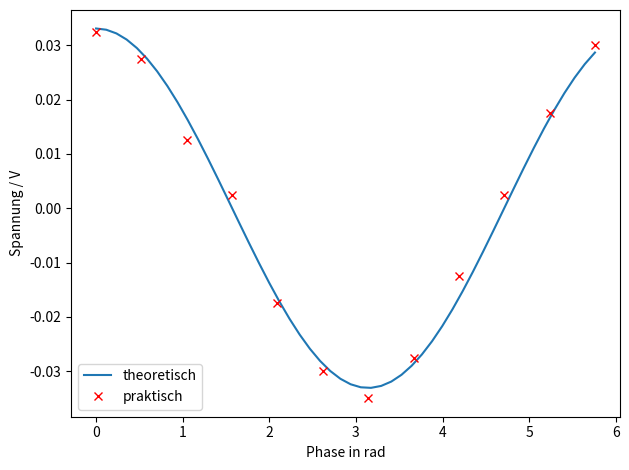

Reproduce this figure in Python. (Note: this script raises an exception after producing the figure.)
import matplotlib.pyplot as plt
import numpy as np
from scipy.optimize import curve_fit

U_1 = [6.5, 5.5, 2.5, 0.5, -3.5, -6.0, -7.0, -5.5, -2.5, 0.5, 3.5, 6.0]
P_1 = [0, 30, 60, 90, 120, 150, 180, 210, 240, 270, 300, 330]
gain_1 = 200

U_1t = (2/np.pi)*0.052
for x in range(12):
    U_1[x] /= gain_1
    P_1[x] *= (np.pi / 180)
    print("Phase = ", P_1[x], " U_out = ", U_1t*np.cos(P_1[x]), "Praktisch = ", U_1[x])

k= np.linspace(0, 5.76)
plt.plot(k, U_1t*np.cos(k), label=r'theoretisch')
plt.plot(P_1, U_1, 'rx', label=r'praktisch')
plt.legend(loc='best')
plt.xlabel(r'Phase in rad')
plt.ylabel(r'Spannung / V')
plt.tight_layout()
plt.savefig('build/Spannungsverlauf.pdf')
plt.close()

print("---------------------------------------------------------------")

U_2 = [6.5, 5.5, 2.0, 0.0, -3.5, -6.0, -6.5, -6.0, -3.0, 0.5, 3.5, 6.0]
gain_2 = 200
for x in range(12):
        U_2[x] /= gain_2
        print("Phase = ", P_1[x], "Praktisch = ", U_2[x])

k= np.linspace(0, 5.76)
plt.plot(k, U_1t*np.cos(k), label=r'theoretisch')
plt.plot(P_1, U_2, 'rx', label=r'praktisch')
plt.legend(loc='best')
plt.xlabel(r'Phase in rad')
plt.ylabel(r'Spannung / V')
plt.tight_layout()
plt.savefig('build/Spannungsverlauf2.pdf')
plt.close()
               
print("---------------------------------------------------------------")

r = [0.2, 0.25, 0.3, 0.35, 0.4, 0.5, 0.6, 0.7, 0.8, 0.9, 1, 1.1, 1.2, 1.3, 1.4,1.5, 1.6, 1.7, 1.8]
U_3 = [4,5.5,2,2,2,1,1,6.5,5.0,4.0,3.0,2.5,2,3,2.5,2,5.5,5.0,4.5]
gain_3 = [500, 1000, 500, 1000, 1000, 1000, 2000, 10000, 10000, 10000, 10000, 10000, 10000, 20000, 20000, 20000, 50000, 50000, 50000]
U_null = -1/1000 
for x in range(19):
    U_3[x] /= gain_3[x]
    U_3[x] -= U_null
def f(x, a, b):
    return a * x + b
params, covariance = curve_fit(f, np.log(r), np.log(U_3))
U_ber = (np.exp(1)**params[1])*(r**params[0])

plt.plot(np.log(r), np.log(U_ber), 'b-', label='linearer Fit')
plt.plot(np.log(r), np.log(U_3), 'rx', label=r'Messungen')
plt.legend(loc='best')
plt.xlabel(r'ln(r) in cm')
plt.ylabel(r'ln(U) in V')
plt.tight_layout()
plt.savefig('build/Abstand.pdf')
plt.close()
errors = np.sqrt(np.diag(covariance))
print('Steigung der Ausgleichsgrade', params[0], '±', errors[0], 'y-achsen Abschnitt ', params[1], '±', errors[1])
print("U_ber = ", U_ber)
print("---------------------------------------------------------------")
